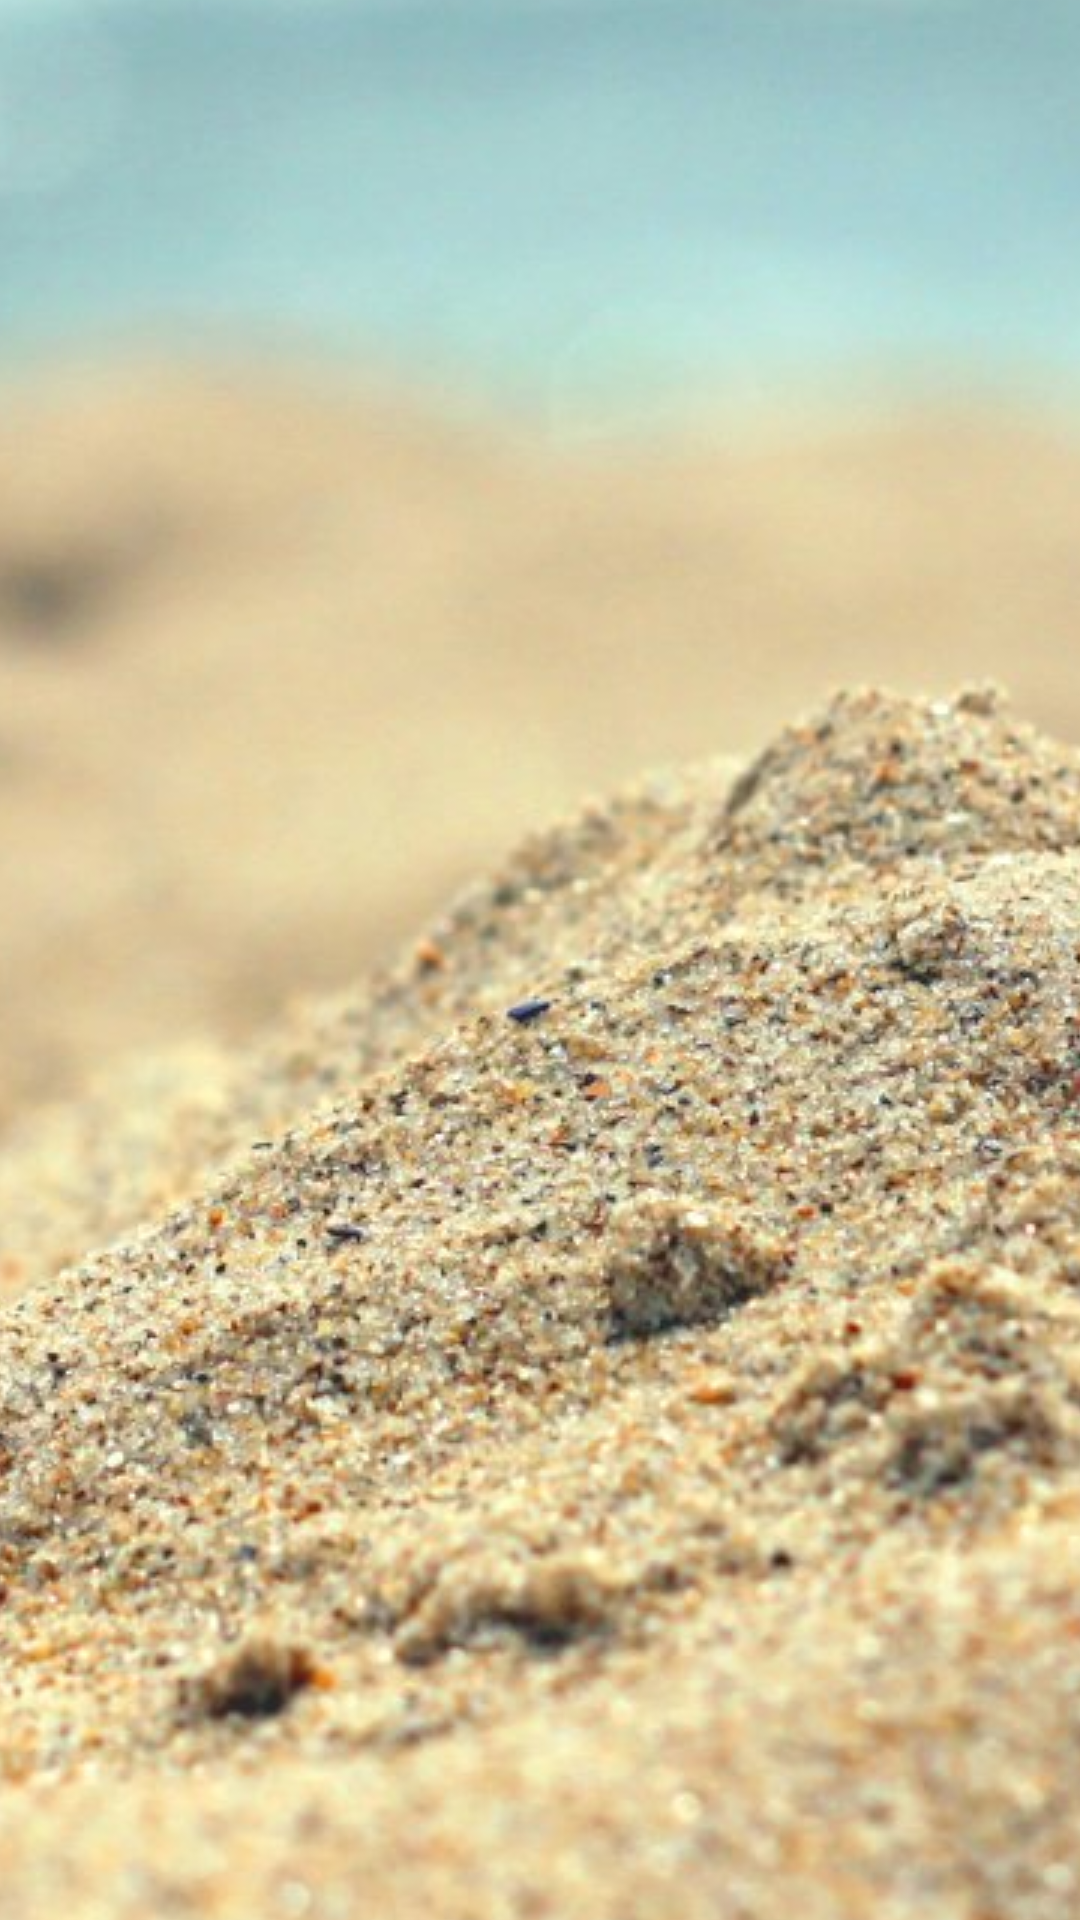

Write the Android layout XML for this screen, with the resource values it uses.
<!-- AndroidManifest.xml: application theme Theme.MyApplication -->
<!-- res/layout/fragment_daily_tasks.xml -->
<?xml version="1.0" encoding="utf-8"?>
<androidx.constraintlayout.widget.ConstraintLayout xmlns:android="http://schemas.android.com/apk/res/android"
    xmlns:app="http://schemas.android.com/apk/res-auto"
    xmlns:tools="http://schemas.android.com/tools"
    android:layout_width="match_parent"
    android:layout_height="match_parent">

    <ImageView
        android:id="@+id/background_img"
        android:layout_width="0dp"
        android:layout_height="0dp"
        android:scaleType="center"
        app:layout_constraintBottom_toBottomOf="parent"
        app:layout_constraintEnd_toEndOf="parent"
        app:layout_constraintStart_toStartOf="parent"
        app:layout_constraintTop_toTopOf="parent"
        app:srcCompat="@drawable/_679976041_3_41" />

    <androidx.recyclerview.widget.RecyclerView
        android:id="@+id/daily_task_rl"
        style="@style/RecyclerView"
        app:layout_constraintBottom_toBottomOf="parent"
        app:layout_constraintEnd_toEndOf="parent"
        app:layout_constraintStart_toStartOf="parent"
        app:layout_constraintTop_toTopOf="parent"
        tools:itemCount="3"
        tools:listitem="@layout/item_daily_task">

    </androidx.recyclerview.widget.RecyclerView>
</androidx.constraintlayout.widget.ConstraintLayout>
<!-- res/layout/item_daily_task.xml (included above) -->
<?xml version="1.0" encoding="utf-8"?>
<LinearLayout xmlns:android="http://schemas.android.com/apk/res/android"
    xmlns:tools="http://schemas.android.com/tools"
    android:id="@+id/item_daily_task_ll"
    android:layout_width="match_parent"
    android:layout_height="wrap_content"
    android:layout_marginTop="@dimen/space_double"
    android:background="@drawable/border_radius"
    android:gravity="center_horizontal|center_vertical"
    android:orientation="vertical">


    <TextView
        android:id="@+id/name_task_tv"
        style="@style/TextView"
        android:layout_width="match_parent"
        android:layout_height="wrap_content"
        android:gravity="center_horizontal"
        android:textSize="@dimen/view_color_size"
        tools:text="Завтрак" />

    <TextView
        android:id="@+id/time_task_tv"
        style="@style/TextView"
        android:layout_width="match_parent"
        android:layout_height="wrap_content"
        android:fontFamily="@font/unkempt"
        android:gravity="center_horizontal|center_vertical"
        tools:text="Время: 12 мин" />
</LinearLayout>
<!-- resources referenced by this layout -->
<resources>
  <dimen name="space_double">16dp</dimen>
  <dimen name="view_color_size">24dp</dimen>
  <!-- drawable _679976041_3_41: jpg bitmap (drawable, 288541 bytes) -->
  <!-- drawable border_radius (drawable) -->
  <?xml version="1.0" encoding="utf-8"?>
  <selector xmlns:tools="http://schemas.android.com/tools" xmlns:android="http://schemas.android.com/apk/res/android" >
      <item android:state_pressed="true" >
          <shape android:shape="rectangle"  >
              <corners android:radius="3dip" />
              <stroke android:width="1dip" android:color="@color/snackColor" />
              <solid android:color="@color/snackColor"/>
          </shape>
      </item>
      <item android:state_focused="true">
          <shape android:shape="rectangle"  >
              <corners android:radius="3dip" />
              <stroke android:width="1dip" android:color="@color/main_color" />
              <solid android:color="@color/snackColor"/>
          </shape>
      </item>
      <item tools:ignore="StateListReachable">
          <shape android:shape="rectangle"  >
              <corners android:radius="3dip" />
              <stroke android:width="1dip" android:color="@color/main_color" />
              <solid android:color="@color/main_color"/>
          </shape>
      </item>
      <item android:bottom="4dp" android:right="4dp">
          <shape android:shape="rectangle">
              <solid android:color="@color/label_color" />
              <corners android:radius="3dp" />
          </shape>
      </item>
  </selector>
  <style name="RecyclerView" parent="">
          <item name="android:layout_width">0dp</item>
          <item name="android:layout_height">0dp</item>
          <item name="android:padding">@dimen/space_double</item>
          <item name="android:textSize">@dimen/text_big</item>
      </style>
  <style name="TextView">
          <item name="android:textColor">@color/white</item>
          <item name="android:textSize">@dimen/text_medium</item>
          <item name="android:layout_width">0dp</item>
          <item name="android:layout_marginStart">@dimen/space_small</item>
          <item name="android:layout_marginEnd">@dimen/space_small</item>
          <item name="android:background">@drawable/border_radius</item>
          <item name="android:padding">@dimen/space_small</item>
          <item name="android:textColorHint">@color/white</item>
      </style>
  <style name="Theme.MyApplication" parent="Theme.MaterialComponents.DayNight.DarkActionBar">
          
          <item name="colorPrimary">@color/main_color</item>
          <item name="colorPrimaryVariant">@color/sends</item>
          <item name="colorOnPrimary">@color/white</item>
          
          <item name="colorSecondary">@color/snackColor</item>
          <item name="colorSecondaryVariant">@color/white</item>
          <item name="colorOnSecondary">@color/sends</item>
          
          <item name="android:statusBarColor" tools:targetApi="l">@color/sends</item>
          
      </style>
  <color name="snackColor">#FF7672</color>
  <color name="main_color">#55BBC1</color>
  <color name="label_color">#5C5A5A</color>
  <dimen name="text_big">16sp</dimen>
  <color name="white">#FFFFFFFF</color>
  <dimen name="text_medium">18sp</dimen>
  <dimen name="space_small">4dp</dimen>
  <color name="sends">#FFD06F</color>
</resources>
